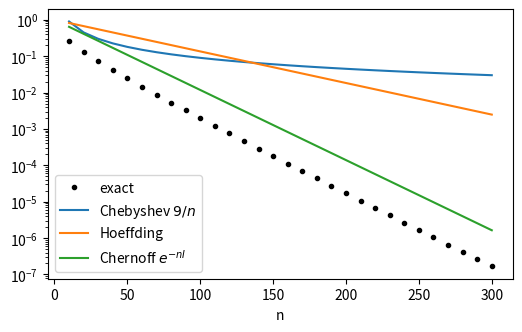

Generate this figure with matplotlib: (Note: this script raises an exception after producing the figure.)
import math, heapq, hashlib, zlib
from math import comb, log, log2
from collections import Counter
import numpy as np
import matplotlib.pyplot as plt
rng = np.random.default_rng(4)

n, a = 1000, 600
exact = sum(comb(n, k) for k in range(a, n + 1)) / 2**n
mu, var = n / 2, n / 4
I = lambda p, x: x * log(x / p) + (1 - x) * log((1 - x) / (1 - p))
bounds = {
    'Chebyshev  Var/t^2': var / (a - mu)**2,
    'Chernoff   e^{-d^2 mu/3}': math.exp(-(0.2**2) * mu / 3),
    'Hoeffding  e^{-2t^2/n}': math.exp(-2 * (a - mu)**2 / n),
    'Chernoff   e^{-n I(0.6)}': math.exp(-n * I(0.5, 0.6)),
    'lower      e^{-n I}/(n+1)': math.exp(-n * I(0.5, 0.6)) / (n + 1),
}
print(f'exact: {exact:.3e}')
for name, b in bounds.items():
    print(f'{name:28s} {b:.3e}   ratio to exact {b/exact:.3g}')

p, x = 0.1, 0.2
ns = np.arange(10, 301, 10)
def tail(n, p, x):
    k0 = math.ceil(x * n - 1e-12)
    return sum(comb(n, k) * p**k * (1 - p)**(n - k) for k in range(k0, n + 1))
ex = [tail(n, p, x) for n in ns]
fig, ax = plt.subplots(figsize=(6, 3.5))
ax.semilogy(ns, ex, 'k.', label='exact')
ax.semilogy(ns, np.minimum(1, 9 / ns), label='Chebyshev $9/n$')
ax.semilogy(ns, np.exp(-2 * ns * (x - p)**2), label='Hoeffding')
ax.semilogy(ns, np.exp(-ns * I(p, x)), label='Chernoff $e^{-nI}$')
ax.set_xlabel('n'); ax.legend(); plt.show()
slope = np.polyfit(ns[10:], np.log(ex[10:]), 1)[0]
print('fitted slope of log P:', slope, '  I_p(x) =', I(p, x))

def bernstein(f, n, xs):
    k = np.arange(n + 1)
    logc = np.array([math.lgamma(n + 1) - math.lgamma(j + 1) - math.lgamma(n - j + 1) for j in k])
    out = []
    for x in xs:
        if x in (0.0, 1.0):
            out.append(f(x)); continue
        w = np.exp(logc + k * math.log(x) + (n - k) * math.log(1 - x))
        out.append(np.dot(w, f(k / n)))
    return np.array(out)
xs = np.linspace(0, 1, 801)
fs = {'|x-1/2|': lambda t: np.abs(t - 0.5), 'sin(2 pi x)': lambda t: np.sin(2 * np.pi * t)}
for name, f in fs.items():
    print(name)
    for n in [4, 16, 64, 256, 1024, 4096]:
        err = np.max(np.abs(bernstein(f, n, xs) - f(xs)))
        print(f'   n = {n:5d}: sup error {err:.5f},  sqrt(n) * err = {math.sqrt(n)*err:.4f},  n * err = {n*err:.4f}')

for e in range(3, 8):
    n = 10**e
    loads = [int(np.bincount(rng.integers(0, n, n), minlength=n).max()) for _ in range(5)]
    L = math.log(n)
    print(f'n = 10^{e}: max loads {loads},  ln n/ln ln n = {L/math.log(L):.2f},  bound {math.ceil(3*L/math.log(L))}')

def two_choices(n, d=2):
    load = np.zeros(n, dtype=np.int64)
    choices = rng.integers(0, n, (n, d))
    for c in choices:
        j = c[np.argmin(load[c])]
        load[j] += 1
    return int(load.max())
for e in range(3, 7):
    n = 10**e
    print(f'n = 10^{e}: two choices max load {two_choices(n)},  ln ln n / ln 2 = {math.log(math.log(n))/math.log(2):.2f}')

class Bloom:
    def __init__(self, m, k):
        self.m, self.k, self.bits = m, k, np.zeros(m, dtype=bool)
    def positions(self, key):
        d = hashlib.sha256(key.encode()).digest()
        h1, h2 = int.from_bytes(d[:8], 'little'), int.from_bytes(d[8:16], 'little') | 1
        return [(h1 + i * h2) % self.m for i in range(self.k)]
    def add(self, key):
        self.bits[self.positions(key)] = True
    def __contains__(self, key):
        return all(self.bits[self.positions(key)])
n = 20_000; m = 10 * n
members = [f'user{i}' for i in range(n)]
others = [f'other{i}' for i in range(200_000)]
for k in range(1, 15):
    bf = Bloom(m, k)
    for w in members: bf.add(w)
    assert all(w in bf for w in members[:1000])   # no false negatives
    fp = sum(w in bf for w in others) / len(others)
    print(f'k = {k:2d}: zero bits {1 - bf.bits.mean():.4f} (theory {math.exp(-k*n/m):.4f}),  '
          f'false positives {fp:.5f} (theory {(1 - math.exp(-k*n/m))**k:.5f})')
print('optimum k = (m/n) ln 2 =', 10 * math.log(2), ' rate 0.6185^(m/n) =', 0.6185**10)

N = 400
def estimates(size):
    return 4 * (rng.random((size, N))**2 + rng.random((size, N))**2 <= 1).mean(axis=1)
one = estimates(200_000)
eps = np.quantile(np.abs(one - math.pi), 0.75)
print(f'eps = {eps:.4f}:  P(one estimate within eps) = {np.mean(np.abs(one - math.pi) <= eps):.3f}')
for k in [1, 3, 5, 10, 20]:
    runs = estimates(20_000 * (2 * k + 1)).reshape(20_000, 2 * k + 1)
    med_fail = np.mean(np.abs(np.median(runs, axis=1) - math.pi) > eps)
    mean_fail = np.mean(np.abs(runs.mean(axis=1) - math.pi) > eps)
    print(f'2k+1 = {2*k+1:2d}: median fails {med_fail:.5f}, mean fails {mean_fail:.5f}, bound e^(-(2k+1)/8) = {math.exp(-(2*k+1)/8):.4f}')

def huffman_lengths(probs):
    # probs: dict symbol -> probability; returns dict symbol -> codeword length
    if len(probs) == 1:
        return {s: 1 for s in probs}
    heap = [(p, i, [s]) for i, (s, p) in enumerate(probs.items())]
    heapq.heapify(heap)
    length = {s: 0 for s in probs}
    counter = len(heap)
    while len(heap) > 1:
        p1, _, s1 = heapq.heappop(heap)
        p2, _, s2 = heapq.heappop(heap)
        for s in s1 + s2:
            length[s] += 1
        heapq.heappush(heap, (p1 + p2, counter, s1 + s2)); counter += 1
    return length
def entropy(probs):
    return -sum(p * log2(p) for p in probs.values() if p > 0)
p = 0.1
H = entropy({0: 1 - p, 1: p})
for n in range(1, 11):
    blocks = {}
    for b in range(2**n):
        ones = bin(b).count('1')
        blocks[b] = p**ones * (1 - p)**(n - ones)
    lens = huffman_lengths(blocks)
    Ln = sum(blocks[b] * lens[b] for b in blocks)
    assert sum(2.0**-l for l in lens.values()) <= 1 + 1e-12      # Kraft
    assert n * H - 1e-12 <= Ln < n * H + 1
    print(f'n = {n:2d}: L_n/n = {Ln/n:.4f}   (H = {H:.4f}, H + 1/n = {H + 1/n:.4f})')

text = '''It is interesting to contemplate an entangled bank, clothed with many plants of many kinds, with birds
singing on the bushes, with various insects flitting about, and with worms crawling through the damp earth,
and to reflect that these elaborately constructed forms, so different from each other, and dependent on each
other in so complex a manner, have all been produced by laws acting around us. These laws, taken in the largest
sense, being Growth with Reproduction; Inheritance which is almost implied by reproduction; Variability from
the indirect and direct action of the external conditions of life, and from use and disuse; a Ratio of Increase
so high as to lead to a Struggle for Life, and as a consequence to Natural Selection, entailing Divergence of
Character and the Extinction of less-improved forms. Thus, from the war of nature, from famine and death, the
most exalted object which we are capable of conceiving, namely, the production of the higher animals, directly
follows. There is grandeur in this view of life, with its several powers, having been originally breathed into a
few forms or into one; and that, whilst this planet has gone cycling on according to the fixed law of gravity,
from so simple a beginning endless forms most beautiful and most wonderful have been, and are being, evolved.'''
s = ''.join(c if c.isalpha() else ' ' for c in text.lower())
s = ' '.join(s.split())                      # 27 symbols: a-z and space
N = len(s)
freq = {c: v / N for c, v in Counter(s).items()}
lens = huffman_lengths(freq)
print(f'{N} characters, {len(freq)} distinct symbols, log2(27) = {log2(27):.3f}')
print(f'letter entropy H = {entropy(freq):.3f} bits,  Huffman on letters: {sum(freq[c]*lens[c] for c in freq):.3f} bits/char')
pairs = [s[i:i+2] for i in range(0, N - 1, 2)]
pf = {c: v / len(pairs) for c, v in Counter(pairs).items()}
pl = huffman_lengths(pf)
print(f'pair entropy / 2 = {entropy(pf)/2:.3f},  Huffman on pairs: {sum(pf[c]*pl[c] for c in pf)/2:.3f} bits/char')
print(f'zlib: {8*len(zlib.compress(s.encode(), 9))/N:.3f} bits/char')

p, eps = 0.2, 0.05
H = entropy({0: 1 - p, 1: p})
for n in [100, 500, 2000, 10_000]:
    size, prob = 0, 0.0
    for k in range(n + 1):
        v = -(k * log2(p) + (n - k) * log2(1 - p)) / n       # -(1/n) log2 p(x)
        if abs(v - H) <= eps:
            size += comb(n, k)
            prob += math.exp(math.lgamma(n+1) - math.lgamma(k+1) - math.lgamma(n-k+1) + k*log(p) + (n-k)*log(1-p))
    print(f'n = {n:6d}: P(T) = {prob:.4f},  log2|T|/n = {math.log2(size)/n:.4f}  in [H-eps, H+eps] = [{H-eps:.3f}, {H+eps:.3f}]')

def longest_heads(a):
    # a: 0/1 array; longest run of ones
    d = np.diff(np.concatenate(([0], a, [0])))
    starts, ends = np.flatnonzero(d == 1), np.flatnonzero(d == -1)
    return int((ends - starts).max()) if len(starts) else 0
def longest_any(a):
    d = np.flatnonzero(np.diff(a) != 0)
    edges = np.concatenate(([-1], d, [len(a) - 1]))
    return int(np.diff(edges).max())
fair = rng.integers(0, 2, (20_000, 200))
LH = np.array([longest_heads(a) for a in fair]); LA = np.array([longest_any(a) for a in fair])
print('fair coin, 200 tosses: mean longest run of heads', LH.mean(), ' of either side', LA.mean())
print('   P(some run >= 6)', np.mean(LA >= 6), '  distribution of longest heads run:', np.bincount(LH)[:14] / len(LH))
def faker(n):
    out = [rng.integers(0, 2)]
    for _ in range(n - 1):
        out.append(1 - out[-1] if rng.random() < 0.6 else out[-1])
    return np.array(out)
fake = [longest_any(faker(200)) for _ in range(5000)]
print('faker (switch prob 0.6): mean longest run', np.mean(fake), '  P(some run >= 6)', np.mean(np.array(fake) >= 6))
big = rng.integers(0, 2, 10**7)
for e in range(2, 8):
    n = 10**e
    print(f'n = 10^{e}: L_n = {longest_heads(big[:n])},  L_n / log2 n = {longest_heads(big[:n]) / math.log2(n):.3f}')
